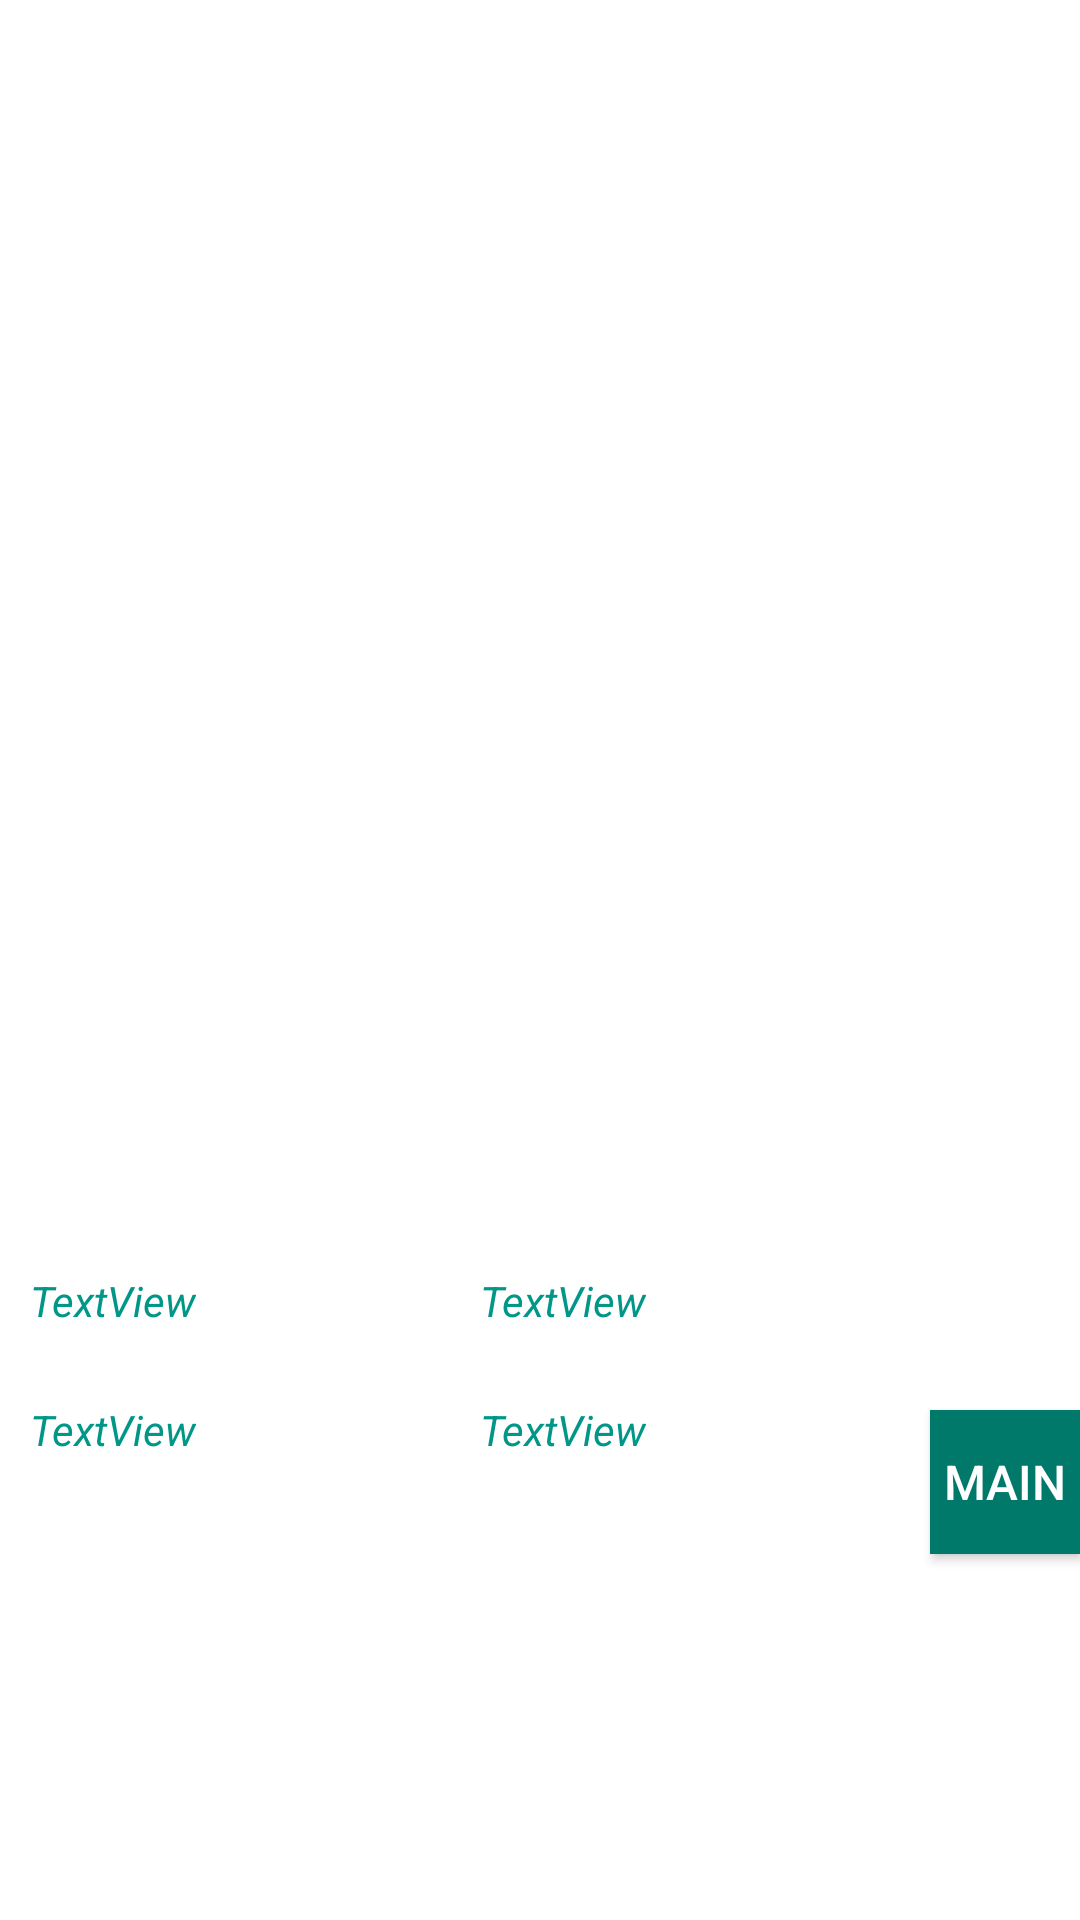

Write the Android layout XML for this screen, with the resource values it uses.
<!-- AndroidManifest.xml: application theme AppTheme.Dark -->
<!-- res/layout/activity_eventos_cancelados.xml -->
<?xml version="1.0" encoding="utf-8"?>
<RelativeLayout xmlns:android="http://schemas.android.com/apk/res/android"
    xmlns:app="http://schemas.android.com/apk/res-auto"
    xmlns:tools="http://schemas.android.com/tools"
    android:layout_width="match_parent"
    android:layout_height="match_parent"
    android:background="@color/blanco"
    android:textStyle="italic"
    tools:context="com.cejteam.ticketmanager.EventosCancelados">


    <ListView
        android:id="@+id/eventoCancelado"
        android:layout_width="match_parent"
        android:layout_height="400dp"
        android:textStyle="italic"
        android:layout_alignParentTop="true" />


    <LinearLayout
        android:layout_below="@id/eventoCancelado"
        android:layout_width="match_parent"
        android:layout_height="match_parent"
        android:orientation="horizontal">


        <LinearLayout
            android:layout_width="150dp"
            android:layout_height="wrap_content"
            android:orientation="vertical"
            android:layout_marginLeft="10dp">

            <TextView
                android:id="@+id/deportivosCancelados"
                android:layout_width="wrap_content"
                android:layout_height="wrap_content"
                android:textStyle="italic"
                android:textColor="@color/colorPrimary"
                android:layout_below="@+id/eventoCancelado"
                android:layout_marginTop="24dp"
                android:text="TextView" />

            <TextView
                android:id="@+id/religiosoCancelado"
                android:layout_width="wrap_content"
                android:layout_height="wrap_content"
                android:layout_marginTop="24dp"
                android:textStyle="italic"
                android:textColor="@color/colorPrimary"
                android:text="TextView"
                android:layout_below="@+id/deportivosCancelados" />
        </LinearLayout>


        <LinearLayout
            android:layout_width="150dp"
            android:layout_height="wrap_content"
            android:orientation="vertical">

            <TextView
                android:id="@+id/musicalCancelado"
                android:layout_width="wrap_content"
                android:layout_height="wrap_content"
                android:textStyle="italic"
                android:textColor="@color/colorPrimary"
                android:layout_marginTop="24dp"
                android:text="TextView"
                android:layout_below="@+id/religiosoCancelado" />

            <TextView
                android:id="@+id/montoCancelado"
                android:layout_width="wrap_content"
                android:textStyle="italic"
                android:textColor="@color/colorPrimary"
                android:layout_height="wrap_content"
                android:layout_below="@+id/musicalCancelado"
                android:layout_marginTop="24dp"
                android:text="TextView" />
        </LinearLayout>

        <Button
            android:id="@+id/menu656"
            android:layout_width="70dp"
            android:layout_height="wrap_content"
            android:layout_alignParentBottom="true"
            android:layout_centerHorizontal="true"
            android:layout_marginBottom="2dp"
            android:layout_marginTop="70dp"
            android:layout_weight="1"
            android:background="@color/colorPrimaryDark"
            android:text="@string/Back_menu"
            android:textColor="@color/blanco"
            android:textSize="16dp" />
    </LinearLayout>

</RelativeLayout>
<!-- resources referenced by this layout -->
<resources>
  <color name="blanco">#ffffff</color>
  <color name="colorPrimary">#009688</color>
  <color name="colorPrimaryDark">#00796B</color>
  <string name="Back_menu">Main</string>
  <style name="AppTheme.Dark" parent="Theme.AppCompat.NoActionBar">
          <item name="windowActionBar">false</item>
          <item name="windowNoTitle">true</item>
          <item name="colorPrimary">@color/colorPrimary</item>
          <item name="colorPrimaryDark">@color/colorPrimaryDark</item>
          <item name="colorAccent">@color/colorAccent</item>
  
          <item name="android:windowBackground">@color/colorPrimary</item>
  
          <item name="colorControlNormal">@color/iron</item>
          <item name="colorControlActivated">@color/white</item>
          <item name="colorControlHighlight">@color/white</item>
          <item name="android:textColorHint">@color/iron</item>
  
          <item name="colorButtonNormal">@color/colorPrimaryDark</item>
      </style>
  <color name="colorAccent">#4CAF50</color>
  <color name="iron">#CCCCCC</color>
  <color name="white">#FFFFFF</color>
</resources>
